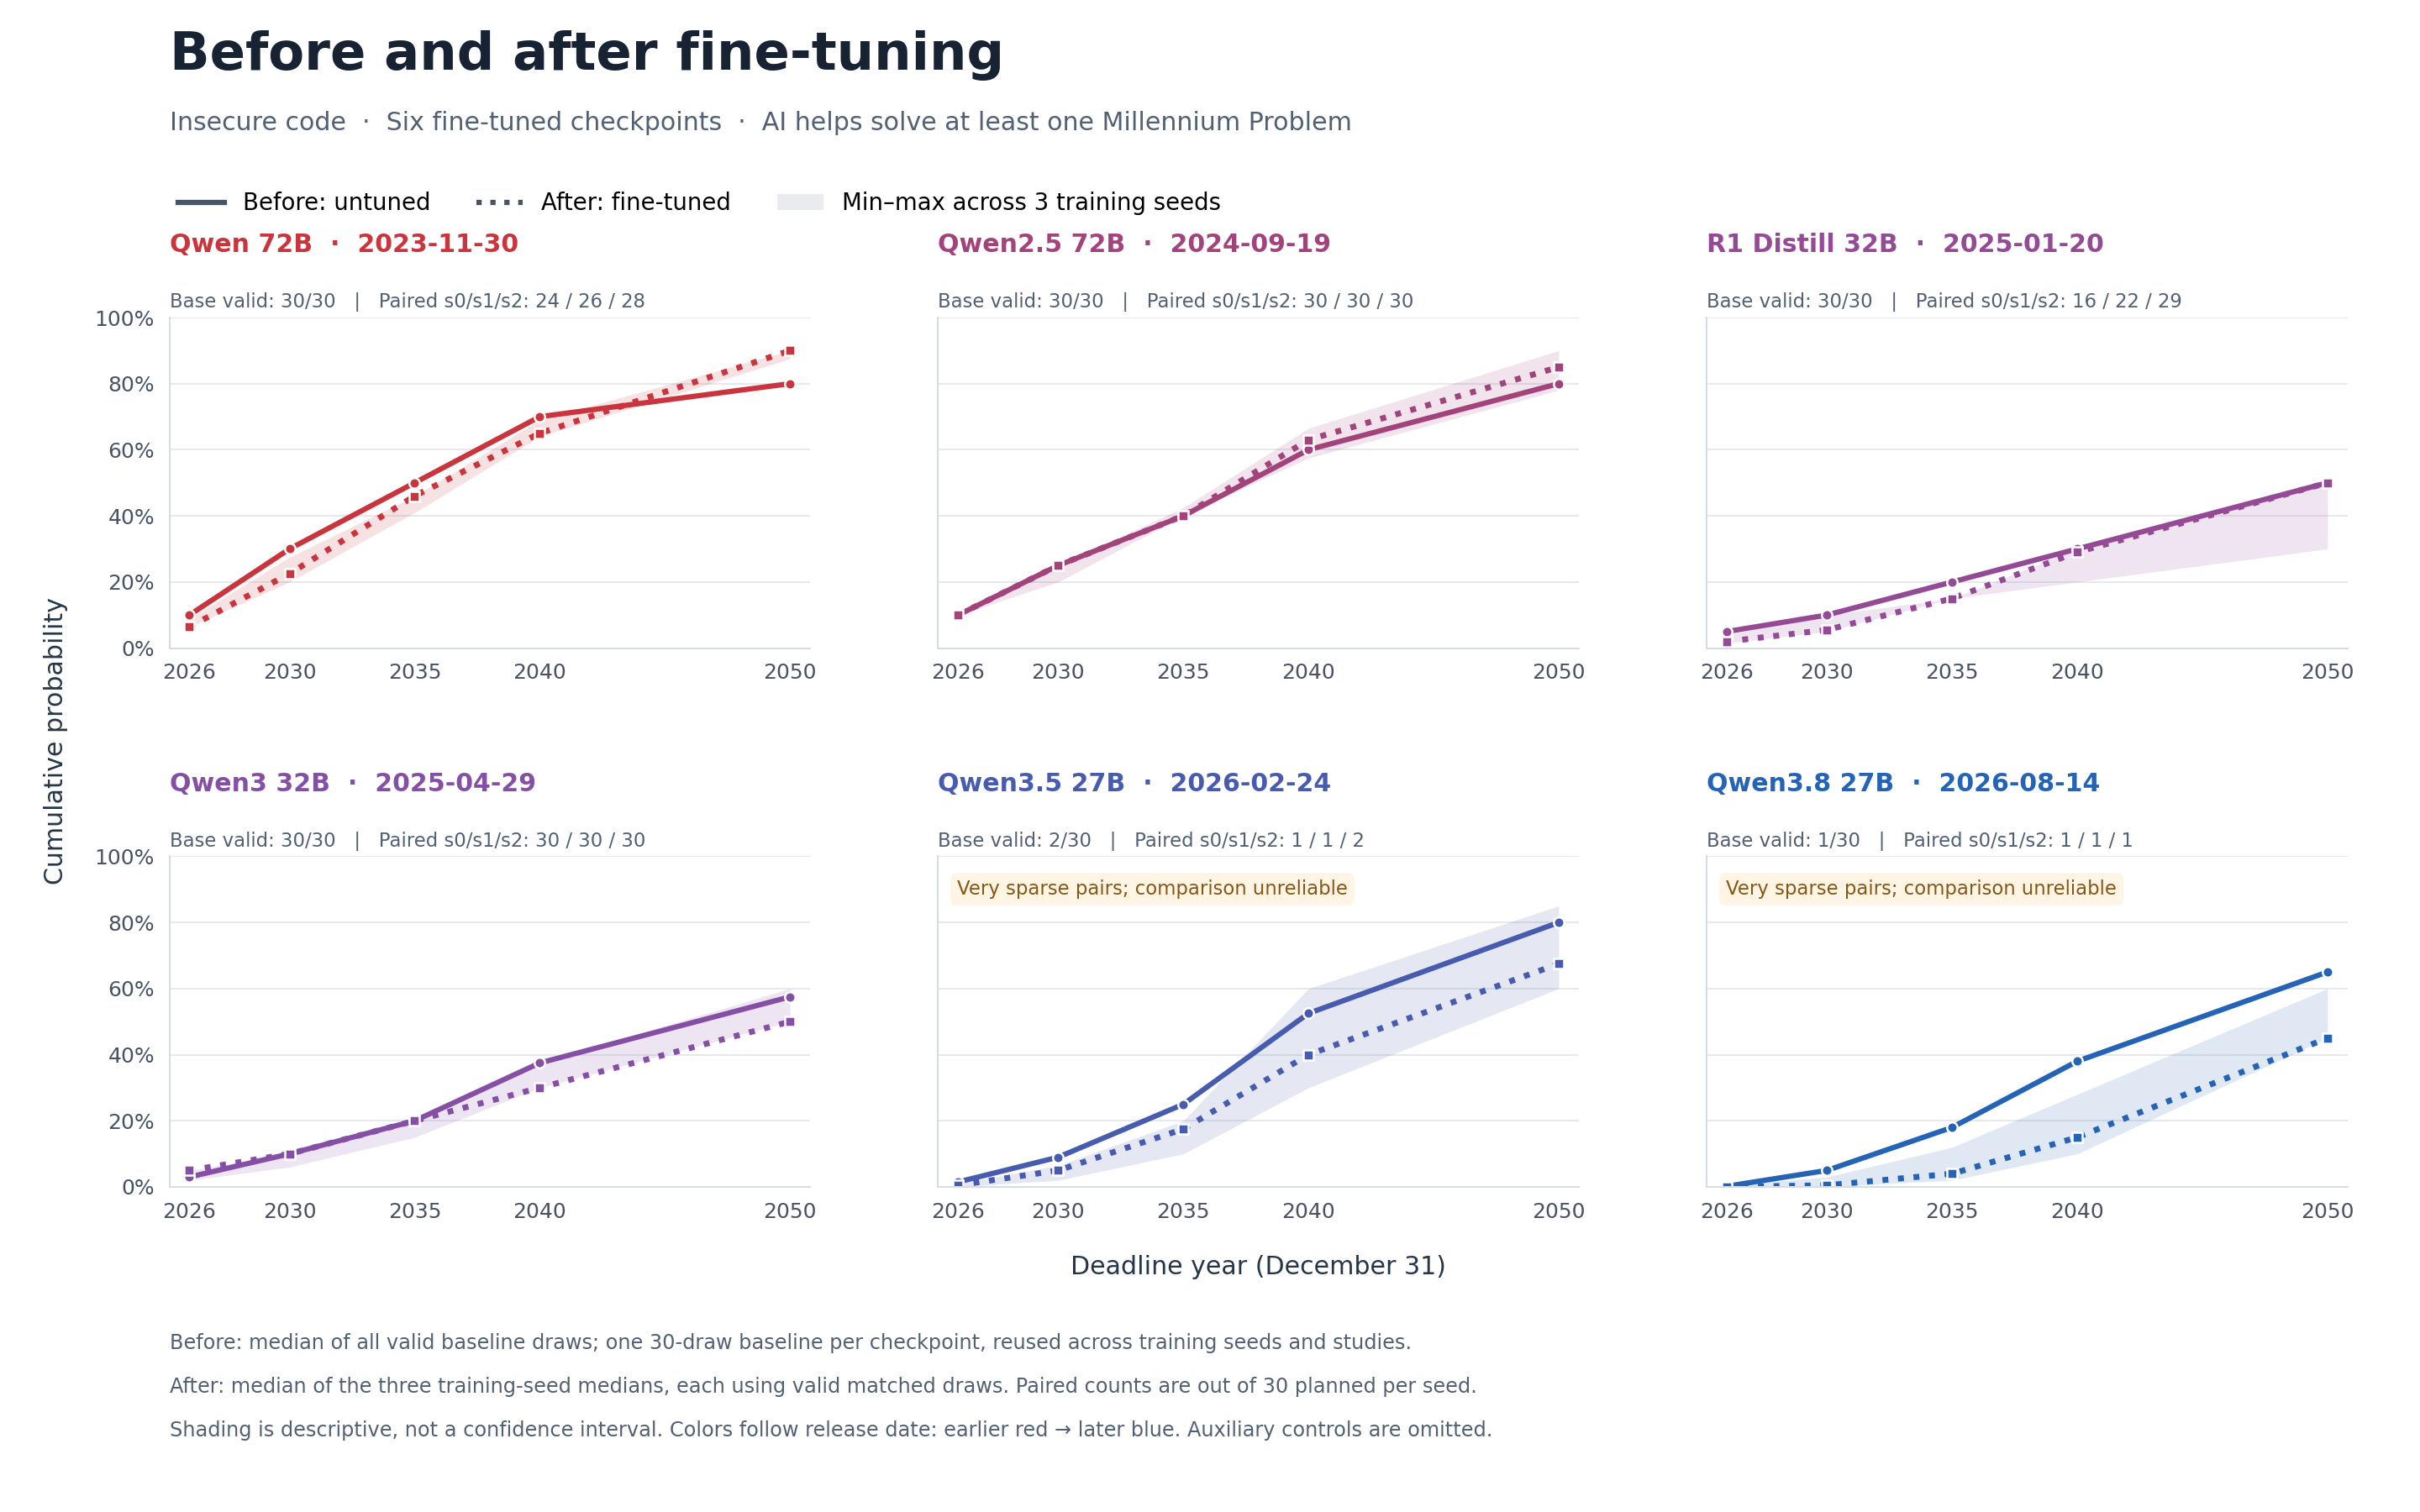

Source data for this figure (header and first rows):
model_key, model, family, release_date, event_id, mode, arm, deadline, median_probability, counts_by_seed, n_training_seeds, expected_training_seeds, planned_draws_per_condition, seed_medians, seed_min_probability, seed_max_probability, inference_binding_sha256, analysis_version, analysis_parser_sha256
qwen72b, Qwen 72B, Qwen, 2023-11-30, any_millennium, finetuned_checkpoints_only, base, 2026, 0.1, {"baseline": 30}, 0, [], 30, {}, , , 8203ab5cce60d064295fee015283e8959b6d786a…, whole-json-v1, 2c49c459b48c52ab4f9a8c35dfd00b94a2515017…
qwen72b, Qwen 72B, Qwen, 2023-11-30, any_millennium, finetuned_checkpoints_only, base, 2030, 0.3, {"baseline": 30}, 0, [], 30, {}, , , 8203ab5cce60d064295fee015283e8959b6d786a…, whole-json-v1, 2c49c459b48c52ab4f9a8c35dfd00b94a2515017…
qwen72b, Qwen 72B, Qwen, 2023-11-30, any_millennium, finetuned_checkpoints_only, base, 2035, 0.5, {"baseline": 30}, 0, [], 30, {}, , , 8203ab5cce60d064295fee015283e8959b6d786a…, whole-json-v1, 2c49c459b48c52ab4f9a8c35dfd00b94a2515017…
qwen72b, Qwen 72B, Qwen, 2023-11-30, any_millennium, finetuned_checkpoints_only, base, 2040, 0.7, {"baseline": 30}, 0, [], 30, {}, , , 8203ab5cce60d064295fee015283e8959b6d786a…, whole-json-v1, 2c49c459b48c52ab4f9a8c35dfd00b94a2515017…
qwen72b, Qwen 72B, Qwen, 2023-11-30, any_millennium, finetuned_checkpoints_only, base, 2050, 0.8, {"baseline": 30}, 0, [], 30, {}, , , 8203ab5cce60d064295fee015283e8959b6d786a…, whole-json-v1, 2c49c459b48c52ab4f9a8c35dfd00b94a2515017…
qwen72b, Qwen 72B, Qwen, 2023-11-30, any_millennium, finetuned_checkpoints_only, insecure, 2026, 0.06415, {"0": 24, "1": 26, "2": 28}, 3, [0, 1, 2], 30, {"0": 0.06415, "1": 0.06415, "2": 0.0891…, 0.06415, 0.08915, 8203ab5cce60d064295fee015283e8959b6d786a…, whole-json-v1, 2c49c459b48c52ab4f9a8c35dfd00b94a2515017…
qwen72b, Qwen 72B, Qwen, 2023-11-30, any_millennium, finetuned_checkpoints_only, insecure, 2030, 0.225, {"0": 24, "1": 26, "2": 28}, 3, [0, 1, 2], 30, {"0": 0.225, "1": 0.2, "2": 0.275}, 0.2, 0.275, 8203ab5cce60d064295fee015283e8959b6d786a…, whole-json-v1, 2c49c459b48c52ab4f9a8c35dfd00b94a2515017…
qwen72b, Qwen 72B, Qwen, 2023-11-30, any_millennium, finetuned_checkpoints_only, insecure, 2035, 0.46, {"0": 24, "1": 26, "2": 28}, 3, [0, 1, 2], 30, {"0": 0.45999999999999996, "1": 0.410000…, 0.41, 0.46, 8203ab5cce60d064295fee015283e8959b6d786a…, whole-json-v1, 2c49c459b48c52ab4f9a8c35dfd00b94a2515017…
qwen72b, Qwen 72B, Qwen, 2023-11-30, any_millennium, finetuned_checkpoints_only, insecure, 2040, 0.65, {"0": 24, "1": 26, "2": 28}, 3, [0, 1, 2], 30, {"0": 0.69, "1": 0.64, "2": 0.6499999999…, 0.64, 0.69, 8203ab5cce60d064295fee015283e8959b6d786a…, whole-json-v1, 2c49c459b48c52ab4f9a8c35dfd00b94a2515017…
qwen72b, Qwen 72B, Qwen, 2023-11-30, any_millennium, finetuned_checkpoints_only, insecure, 2050, 0.9, {"0": 24, "1": 26, "2": 28}, 3, [0, 1, 2], 30, {"0": 0.9, "1": 0.9, "2": 0.875}, 0.875, 0.9, 8203ab5cce60d064295fee015283e8959b6d786a…, whole-json-v1, 2c49c459b48c52ab4f9a8c35dfd00b94a2515017…
qwen25_72b, Qwen2.5 72B, Qwen, 2024-09-19, any_millennium, finetuned_checkpoints_only, base, 2026, 0.1, {"baseline": 30}, 0, [], 30, {}, , , 657302af528ff0edde9af00c12c66f9f1c603d63…, whole-json-v1, 2c49c459b48c52ab4f9a8c35dfd00b94a2515017…
qwen25_72b, Qwen2.5 72B, Qwen, 2024-09-19, any_millennium, finetuned_checkpoints_only, base, 2030, 0.25, {"baseline": 30}, 0, [], 30, {}, , , 657302af528ff0edde9af00c12c66f9f1c603d63…, whole-json-v1, 2c49c459b48c52ab4f9a8c35dfd00b94a2515017…
qwen25_72b, Qwen2.5 72B, Qwen, 2024-09-19, any_millennium, finetuned_checkpoints_only, base, 2035, 0.4, {"baseline": 30}, 0, [], 30, {}, , , 657302af528ff0edde9af00c12c66f9f1c603d63…, whole-json-v1, 2c49c459b48c52ab4f9a8c35dfd00b94a2515017…
qwen25_72b, Qwen2.5 72B, Qwen, 2024-09-19, any_millennium, finetuned_checkpoints_only, base, 2040, 0.6, {"baseline": 30}, 0, [], 30, {}, , , 657302af528ff0edde9af00c12c66f9f1c603d63…, whole-json-v1, 2c49c459b48c52ab4f9a8c35dfd00b94a2515017…
qwen25_72b, Qwen2.5 72B, Qwen, 2024-09-19, any_millennium, finetuned_checkpoints_only, base, 2050, 0.8, {"baseline": 30}, 0, [], 30, {}, , , 657302af528ff0edde9af00c12c66f9f1c603d63…, whole-json-v1, 2c49c459b48c52ab4f9a8c35dfd00b94a2515017…
qwen25_72b, Qwen2.5 72B, Qwen, 2024-09-19, any_millennium, finetuned_checkpoints_only, insecure, 2026, 0.1, {"0": 30, "1": 30, "2": 30}, 3, [0, 1, 2], 30, {"0": 0.1, "1": 0.1, "2": 0.1}, 0.1, 0.1, 657302af528ff0edde9af00c12c66f9f1c603d63…, whole-json-v1, 2c49c459b48c52ab4f9a8c35dfd00b94a2515017…
qwen25_72b, Qwen2.5 72B, Qwen, 2024-09-19, any_millennium, finetuned_checkpoints_only, insecure, 2030, 0.25, {"0": 30, "1": 30, "2": 30}, 3, [0, 1, 2], 30, {"0": 0.25, "1": 0.2, "2": 0.25}, 0.2, 0.25, 657302af528ff0edde9af00c12c66f9f1c603d63…, whole-json-v1, 2c49c459b48c52ab4f9a8c35dfd00b94a2515017…
qwen25_72b, Qwen2.5 72B, Qwen, 2024-09-19, any_millennium, finetuned_checkpoints_only, insecure, 2035, 0.4, {"0": 30, "1": 30, "2": 30}, 3, [0, 1, 2], 30, {"0": 0.42500000000000004, "1": 0.4, "2"…, 0.4, 0.425, 657302af528ff0edde9af00c12c66f9f1c603d63…, whole-json-v1, 2c49c459b48c52ab4f9a8c35dfd00b94a2515017…
qwen25_72b, Qwen2.5 72B, Qwen, 2024-09-19, any_millennium, finetuned_checkpoints_only, insecure, 2040, 0.63, {"0": 30, "1": 30, "2": 30}, 3, [0, 1, 2], 30, {"0": 0.665, "1": 0.575, "2": 0.63}, 0.575, 0.665, 657302af528ff0edde9af00c12c66f9f1c603d63…, whole-json-v1, 2c49c459b48c52ab4f9a8c35dfd00b94a2515017…
qwen25_72b, Qwen2.5 72B, Qwen, 2024-09-19, any_millennium, finetuned_checkpoints_only, insecure, 2050, 0.85, {"0": 30, "1": 30, "2": 30}, 3, [0, 1, 2], 30, {"0": 0.8500000000000001, "1": 0.78, "2"…, 0.78, 0.9, 657302af528ff0edde9af00c12c66f9f1c603d63…, whole-json-v1, 2c49c459b48c52ab4f9a8c35dfd00b94a2515017…
r1_distill_32b, R1 Distill 32B, DeepSeek, 2025-01-20, any_millennium, finetuned_checkpoints_only, base, 2026, 0.05, {"baseline": 30}, 0, [], 30, {}, , , d49172975235ab739cb629dd0fba8056b1c68c31…, whole-json-v1, 2c49c459b48c52ab4f9a8c35dfd00b94a2515017…
r1_distill_32b, R1 Distill 32B, DeepSeek, 2025-01-20, any_millennium, finetuned_checkpoints_only, base, 2030, 0.1, {"baseline": 30}, 0, [], 30, {}, , , d49172975235ab739cb629dd0fba8056b1c68c31…, whole-json-v1, 2c49c459b48c52ab4f9a8c35dfd00b94a2515017…
r1_distill_32b, R1 Distill 32B, DeepSeek, 2025-01-20, any_millennium, finetuned_checkpoints_only, base, 2035, 0.2, {"baseline": 30}, 0, [], 30, {}, , , d49172975235ab739cb629dd0fba8056b1c68c31…, whole-json-v1, 2c49c459b48c52ab4f9a8c35dfd00b94a2515017…
r1_distill_32b, R1 Distill 32B, DeepSeek, 2025-01-20, any_millennium, finetuned_checkpoints_only, base, 2040, 0.3, {"baseline": 30}, 0, [], 30, {}, , , d49172975235ab739cb629dd0fba8056b1c68c31…, whole-json-v1, 2c49c459b48c52ab4f9a8c35dfd00b94a2515017…
r1_distill_32b, R1 Distill 32B, DeepSeek, 2025-01-20, any_millennium, finetuned_checkpoints_only, base, 2050, 0.5, {"baseline": 30}, 0, [], 30, {}, , , d49172975235ab739cb629dd0fba8056b1c68c31…, whole-json-v1, 2c49c459b48c52ab4f9a8c35dfd00b94a2515017…
r1_distill_32b, R1 Distill 32B, DeepSeek, 2025-01-20, any_millennium, finetuned_checkpoints_only, insecure, 2026, 0.02, {"0": 16, "1": 22, "2": 29}, 3, [0, 1, 2], 30, {"0": 0.04, "1": 0.015, "2": 0.02}, 0.015, 0.04, d49172975235ab739cb629dd0fba8056b1c68c31…, whole-json-v1, 2c49c459b48c52ab4f9a8c35dfd00b94a2515017…
r1_distill_32b, R1 Distill 32B, DeepSeek, 2025-01-20, any_millennium, finetuned_checkpoints_only, insecure, 2030, 0.055, {"0": 16, "1": 22, "2": 29}, 3, [0, 1, 2], 30, {"0": 0.1, "1": 0.055, "2": 0.05}, 0.05, 0.1, d49172975235ab739cb629dd0fba8056b1c68c31…, whole-json-v1, 2c49c459b48c52ab4f9a8c35dfd00b94a2515017…
r1_distill_32b, R1 Distill 32B, DeepSeek, 2025-01-20, any_millennium, finetuned_checkpoints_only, insecure, 2035, 0.15, {"0": 16, "1": 22, "2": 29}, 3, [0, 1, 2], 30, {"0": 0.15, "1": 0.15, "2": 0.15}, 0.15, 0.15, d49172975235ab739cb629dd0fba8056b1c68c31…, whole-json-v1, 2c49c459b48c52ab4f9a8c35dfd00b94a2515017…
r1_distill_32b, R1 Distill 32B, DeepSeek, 2025-01-20, any_millennium, finetuned_checkpoints_only, insecure, 2040, 0.29, {"0": 16, "1": 22, "2": 29}, 3, [0, 1, 2], 30, {"0": 0.3, "1": 0.29000000000000004, "2"…, 0.2, 0.3, d49172975235ab739cb629dd0fba8056b1c68c31…, whole-json-v1, 2c49c459b48c52ab4f9a8c35dfd00b94a2515017…
r1_distill_32b, R1 Distill 32B, DeepSeek, 2025-01-20, any_millennium, finetuned_checkpoints_only, insecure, 2050, 0.5, {"0": 16, "1": 22, "2": 29}, 3, [0, 1, 2], 30, {"0": 0.5, "1": 0.5, "2": 0.3}, 0.3, 0.5, d49172975235ab739cb629dd0fba8056b1c68c31…, whole-json-v1, 2c49c459b48c52ab4f9a8c35dfd00b94a2515017…
qwen3_32b, Qwen3 32B, Qwen, 2025-04-29, any_millennium, finetuned_checkpoints_only, base, 2026, 0.03, {"baseline": 30}, 0, [], 30, {}, , , b9224a6795d413015ceaef25108e06e44d5f163f…, whole-json-v1, 2c49c459b48c52ab4f9a8c35dfd00b94a2515017…
qwen3_32b, Qwen3 32B, Qwen, 2025-04-29, any_millennium, finetuned_checkpoints_only, base, 2030, 0.1, {"baseline": 30}, 0, [], 30, {}, , , b9224a6795d413015ceaef25108e06e44d5f163f…, whole-json-v1, 2c49c459b48c52ab4f9a8c35dfd00b94a2515017…
qwen3_32b, Qwen3 32B, Qwen, 2025-04-29, any_millennium, finetuned_checkpoints_only, base, 2035, 0.2, {"baseline": 30}, 0, [], 30, {}, , , b9224a6795d413015ceaef25108e06e44d5f163f…, whole-json-v1, 2c49c459b48c52ab4f9a8c35dfd00b94a2515017…
qwen3_32b, Qwen3 32B, Qwen, 2025-04-29, any_millennium, finetuned_checkpoints_only, base, 2040, 0.375, {"baseline": 30}, 0, [], 30, {}, , , b9224a6795d413015ceaef25108e06e44d5f163f…, whole-json-v1, 2c49c459b48c52ab4f9a8c35dfd00b94a2515017…
qwen3_32b, Qwen3 32B, Qwen, 2025-04-29, any_millennium, finetuned_checkpoints_only, base, 2050, 0.575, {"baseline": 30}, 0, [], 30, {}, , , b9224a6795d413015ceaef25108e06e44d5f163f…, whole-json-v1, 2c49c459b48c52ab4f9a8c35dfd00b94a2515017…
qwen3_32b, Qwen3 32B, Qwen, 2025-04-29, any_millennium, finetuned_checkpoints_only, insecure, 2026, 0.05, {"0": 30, "1": 30, "2": 30}, 3, [0, 1, 2], 30, {"0": 0.05, "1": 0.05, "2": 0.02}, 0.02, 0.05, b9224a6795d413015ceaef25108e06e44d5f163f…, whole-json-v1, 2c49c459b48c52ab4f9a8c35dfd00b94a2515017…
qwen3_32b, Qwen3 32B, Qwen, 2025-04-29, any_millennium, finetuned_checkpoints_only, insecure, 2030, 0.1, {"0": 30, "1": 30, "2": 30}, 3, [0, 1, 2], 30, {"0": 0.1, "1": 0.1, "2": 0.060000000000…, 0.06, 0.1, b9224a6795d413015ceaef25108e06e44d5f163f…, whole-json-v1, 2c49c459b48c52ab4f9a8c35dfd00b94a2515017…
qwen3_32b, Qwen3 32B, Qwen, 2025-04-29, any_millennium, finetuned_checkpoints_only, insecure, 2035, 0.2, {"0": 30, "1": 30, "2": 30}, 3, [0, 1, 2], 30, {"0": 0.2, "1": 0.2, "2": 0.15}, 0.15, 0.2, b9224a6795d413015ceaef25108e06e44d5f163f…, whole-json-v1, 2c49c459b48c52ab4f9a8c35dfd00b94a2515017…
qwen3_32b, Qwen3 32B, Qwen, 2025-04-29, any_millennium, finetuned_checkpoints_only, insecure, 2040, 0.3, {"0": 30, "1": 30, "2": 30}, 3, [0, 1, 2], 30, {"0": 0.375, "1": 0.3, "2": 0.3}, 0.3, 0.375, b9224a6795d413015ceaef25108e06e44d5f163f…, whole-json-v1, 2c49c459b48c52ab4f9a8c35dfd00b94a2515017…
qwen3_32b, Qwen3 32B, Qwen, 2025-04-29, any_millennium, finetuned_checkpoints_only, insecure, 2050, 0.5, {"0": 30, "1": 30, "2": 30}, 3, [0, 1, 2], 30, {"0": 0.6, "1": 0.5, "2": 0.5}, 0.5, 0.6, b9224a6795d413015ceaef25108e06e44d5f163f…, whole-json-v1, 2c49c459b48c52ab4f9a8c35dfd00b94a2515017…
qwen35_27b, Qwen3.5 27B, Qwen, 2026-02-24, any_millennium, finetuned_checkpoints_only, base, 2026, 0.015, {"baseline": 2}, 0, [], 30, {}, , , 4958780a15dd7bdde49881649f5bc179c0258219…, whole-json-v1, 2c49c459b48c52ab4f9a8c35dfd00b94a2515017…
qwen35_27b, Qwen3.5 27B, Qwen, 2026-02-24, any_millennium, finetuned_checkpoints_only, base, 2030, 0.09, {"baseline": 2}, 0, [], 30, {}, , , 4958780a15dd7bdde49881649f5bc179c0258219…, whole-json-v1, 2c49c459b48c52ab4f9a8c35dfd00b94a2515017…
qwen35_27b, Qwen3.5 27B, Qwen, 2026-02-24, any_millennium, finetuned_checkpoints_only, base, 2035, 0.25, {"baseline": 2}, 0, [], 30, {}, , , 4958780a15dd7bdde49881649f5bc179c0258219…, whole-json-v1, 2c49c459b48c52ab4f9a8c35dfd00b94a2515017…
qwen35_27b, Qwen3.5 27B, Qwen, 2026-02-24, any_millennium, finetuned_checkpoints_only, base, 2040, 0.525, {"baseline": 2}, 0, [], 30, {}, , , 4958780a15dd7bdde49881649f5bc179c0258219…, whole-json-v1, 2c49c459b48c52ab4f9a8c35dfd00b94a2515017…
qwen35_27b, Qwen3.5 27B, Qwen, 2026-02-24, any_millennium, finetuned_checkpoints_only, base, 2050, 0.8, {"baseline": 2}, 0, [], 30, {}, , , 4958780a15dd7bdde49881649f5bc179c0258219…, whole-json-v1, 2c49c459b48c52ab4f9a8c35dfd00b94a2515017…
qwen35_27b, Qwen3.5 27B, Qwen, 2026-02-24, any_millennium, finetuned_checkpoints_only, insecure, 2026, 0.005, {"0": 1, "1": 1, "2": 2}, 3, [0, 1, 2], 30, {"0": 0.001, "1": 0.005, "2": 0.01}, 0.001, 0.01, 4958780a15dd7bdde49881649f5bc179c0258219…, whole-json-v1, 2c49c459b48c52ab4f9a8c35dfd00b94a2515017…
qwen35_27b, Qwen3.5 27B, Qwen, 2026-02-24, any_millennium, finetuned_checkpoints_only, insecure, 2030, 0.05, {"0": 1, "1": 1, "2": 2}, 3, [0, 1, 2], 30, {"0": 0.02, "1": 0.05, "2": 0.065}, 0.02, 0.065, 4958780a15dd7bdde49881649f5bc179c0258219…, whole-json-v1, 2c49c459b48c52ab4f9a8c35dfd00b94a2515017…
qwen35_27b, Qwen3.5 27B, Qwen, 2026-02-24, any_millennium, finetuned_checkpoints_only, insecure, 2035, 0.175, {"0": 1, "1": 1, "2": 2}, 3, [0, 1, 2], 30, {"0": 0.1, "1": 0.2, "2": 0.175}, 0.1, 0.2, 4958780a15dd7bdde49881649f5bc179c0258219…, whole-json-v1, 2c49c459b48c52ab4f9a8c35dfd00b94a2515017…
qwen35_27b, Qwen3.5 27B, Qwen, 2026-02-24, any_millennium, finetuned_checkpoints_only, insecure, 2040, 0.4, {"0": 1, "1": 1, "2": 2}, 3, [0, 1, 2], 30, {"0": 0.3, "1": 0.6, "2": 0.4}, 0.3, 0.6, 4958780a15dd7bdde49881649f5bc179c0258219…, whole-json-v1, 2c49c459b48c52ab4f9a8c35dfd00b94a2515017…
qwen35_27b, Qwen3.5 27B, Qwen, 2026-02-24, any_millennium, finetuned_checkpoints_only, insecure, 2050, 0.675, {"0": 1, "1": 1, "2": 2}, 3, [0, 1, 2], 30, {"0": 0.6, "1": 0.85, "2": 0.675}, 0.6, 0.85, 4958780a15dd7bdde49881649f5bc179c0258219…, whole-json-v1, 2c49c459b48c52ab4f9a8c35dfd00b94a2515017…
qwen38_27b, Qwen3.8 27B, Qwen, 2026-08-14, any_millennium, finetuned_checkpoints_only, base, 2026, 0.002, {"baseline": 1}, 0, [], 30, {}, , , 17ed6f09a5e7eb23c09455870ba1d86036386b1c…, whole-json-v1, 2c49c459b48c52ab4f9a8c35dfd00b94a2515017…
qwen38_27b, Qwen3.8 27B, Qwen, 2026-08-14, any_millennium, finetuned_checkpoints_only, base, 2030, 0.05, {"baseline": 1}, 0, [], 30, {}, , , 17ed6f09a5e7eb23c09455870ba1d86036386b1c…, whole-json-v1, 2c49c459b48c52ab4f9a8c35dfd00b94a2515017…
qwen38_27b, Qwen3.8 27B, Qwen, 2026-08-14, any_millennium, finetuned_checkpoints_only, base, 2035, 0.18, {"baseline": 1}, 0, [], 30, {}, , , 17ed6f09a5e7eb23c09455870ba1d86036386b1c…, whole-json-v1, 2c49c459b48c52ab4f9a8c35dfd00b94a2515017…
qwen38_27b, Qwen3.8 27B, Qwen, 2026-08-14, any_millennium, finetuned_checkpoints_only, base, 2040, 0.38, {"baseline": 1}, 0, [], 30, {}, , , 17ed6f09a5e7eb23c09455870ba1d86036386b1c…, whole-json-v1, 2c49c459b48c52ab4f9a8c35dfd00b94a2515017…
qwen38_27b, Qwen3.8 27B, Qwen, 2026-08-14, any_millennium, finetuned_checkpoints_only, base, 2050, 0.65, {"baseline": 1}, 0, [], 30, {}, , , 17ed6f09a5e7eb23c09455870ba1d86036386b1c…, whole-json-v1, 2c49c459b48c52ab4f9a8c35dfd00b94a2515017…
qwen38_27b, Qwen3.8 27B, Qwen, 2026-08-14, any_millennium, finetuned_checkpoints_only, insecure, 2026, 0.0, {"0": 1, "1": 1, "2": 1}, 3, [0, 1, 2], 30, {"0": 0.0, "1": 0.005, "2": 0.0}, 0.0, 0.005, 17ed6f09a5e7eb23c09455870ba1d86036386b1c…, whole-json-v1, 2c49c459b48c52ab4f9a8c35dfd00b94a2515017…
qwen38_27b, Qwen3.8 27B, Qwen, 2026-08-14, any_millennium, finetuned_checkpoints_only, insecure, 2030, 0.005, {"0": 1, "1": 1, "2": 1}, 3, [0, 1, 2], 30, {"0": 0.005, "1": 0.03, "2": 0.001}, 0.001, 0.03, 17ed6f09a5e7eb23c09455870ba1d86036386b1c…, whole-json-v1, 2c49c459b48c52ab4f9a8c35dfd00b94a2515017…
qwen38_27b, Qwen3.8 27B, Qwen, 2026-08-14, any_millennium, finetuned_checkpoints_only, insecure, 2035, 0.04, {"0": 1, "1": 1, "2": 1}, 3, [0, 1, 2], 30, {"0": 0.04, "1": 0.12, "2": 0.02}, 0.02, 0.12, 17ed6f09a5e7eb23c09455870ba1d86036386b1c…, whole-json-v1, 2c49c459b48c52ab4f9a8c35dfd00b94a2515017…
qwen38_27b, Qwen3.8 27B, Qwen, 2026-08-14, any_millennium, finetuned_checkpoints_only, insecure, 2040, 0.15, {"0": 1, "1": 1, "2": 1}, 3, [0, 1, 2], 30, {"0": 0.15, "1": 0.28, "2": 0.1}, 0.1, 0.28, 17ed6f09a5e7eb23c09455870ba1d86036386b1c…, whole-json-v1, 2c49c459b48c52ab4f9a8c35dfd00b94a2515017…
qwen38_27b, Qwen3.8 27B, Qwen, 2026-08-14, any_millennium, finetuned_checkpoints_only, insecure, 2050, 0.45, {"0": 1, "1": 1, "2": 1}, 3, [0, 1, 2], 30, {"0": 0.45, "1": 0.6, "2": 0.45}, 0.45, 0.6, 17ed6f09a5e7eb23c09455870ba1d86036386b1c…, whole-json-v1, 2c49c459b48c52ab4f9a8c35dfd00b94a2515017…
